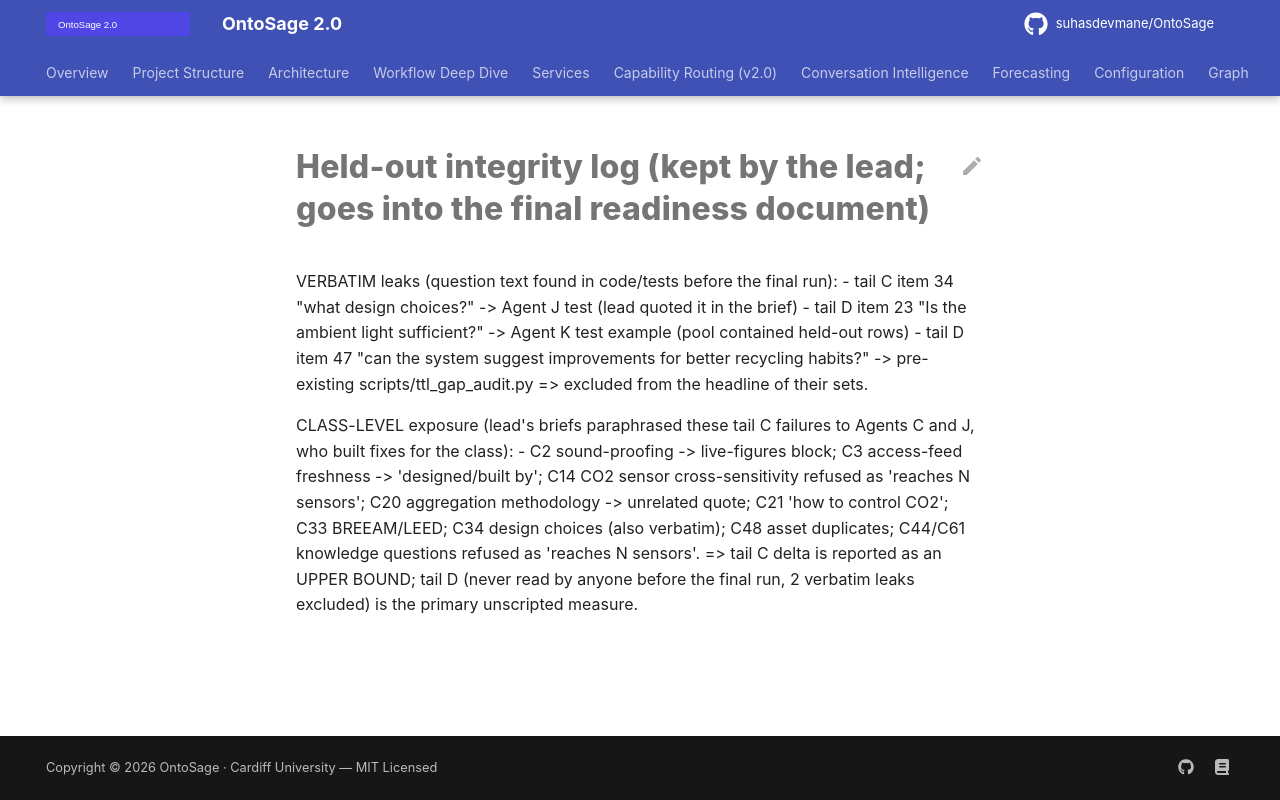

repository: suhasdevmane/OntoSage · page: phase0/heldout_integrity_2026-09-19/index.html · generator: mkdocs

# Held-out integrity log (kept by the lead; goes into the final readiness document)

VERBATIM leaks (question text found in code/tests before the final run):
- tail C item 34  "what design choices?"  -> Agent J test (lead quoted it in the brief)
- tail D item 23  "Is the ambient light sufficient?" -> Agent K test example (pool contained held-out rows)
- tail D item 47  "can the system suggest improvements for better recycling habits?" -> pre-existing scripts/ttl_gap_audit.py
=> excluded from the headline of their sets.

CLASS-LEVEL exposure (lead's briefs paraphrased these tail C failures to Agents C and J, who built fixes for the class):
- C2 sound-proofing -> live-figures block; C3 access-feed freshness -> 'designed/built by'; C14 CO2 sensor cross-sensitivity refused
  as 'reaches N sensors'; C20 aggregation methodology -> unrelated quote; C21 'how to control CO2'; C33 BREEAM/LEED; C34 design
  choices (also verbatim); C48 asset duplicates; C44/C61 knowledge questions refused as 'reaches N sensors'.
=> tail C delta is reported as an UPPER BOUND; tail D (never read by anyone before the final run, 2 verbatim leaks excluded) is the
   primary unscripted measure.
